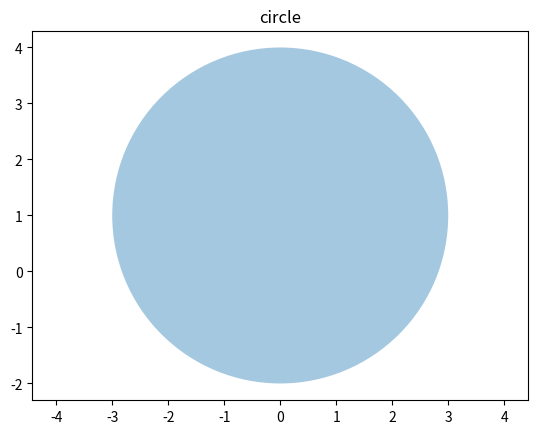

Generate this figure with matplotlib:

from matplotlib.patches import Ellipse, Circle
 
import matplotlib.pyplot as plt

fig = plt.figure()
ax = fig.add_subplot(111)
cir1 = Circle(xy = (0.0, 1.0), radius=3, alpha=0.4) 
ax.add_patch(cir1)
plt.axis('scaled')
plt.axis('equal') 
plt.title('circle')
plt.show()